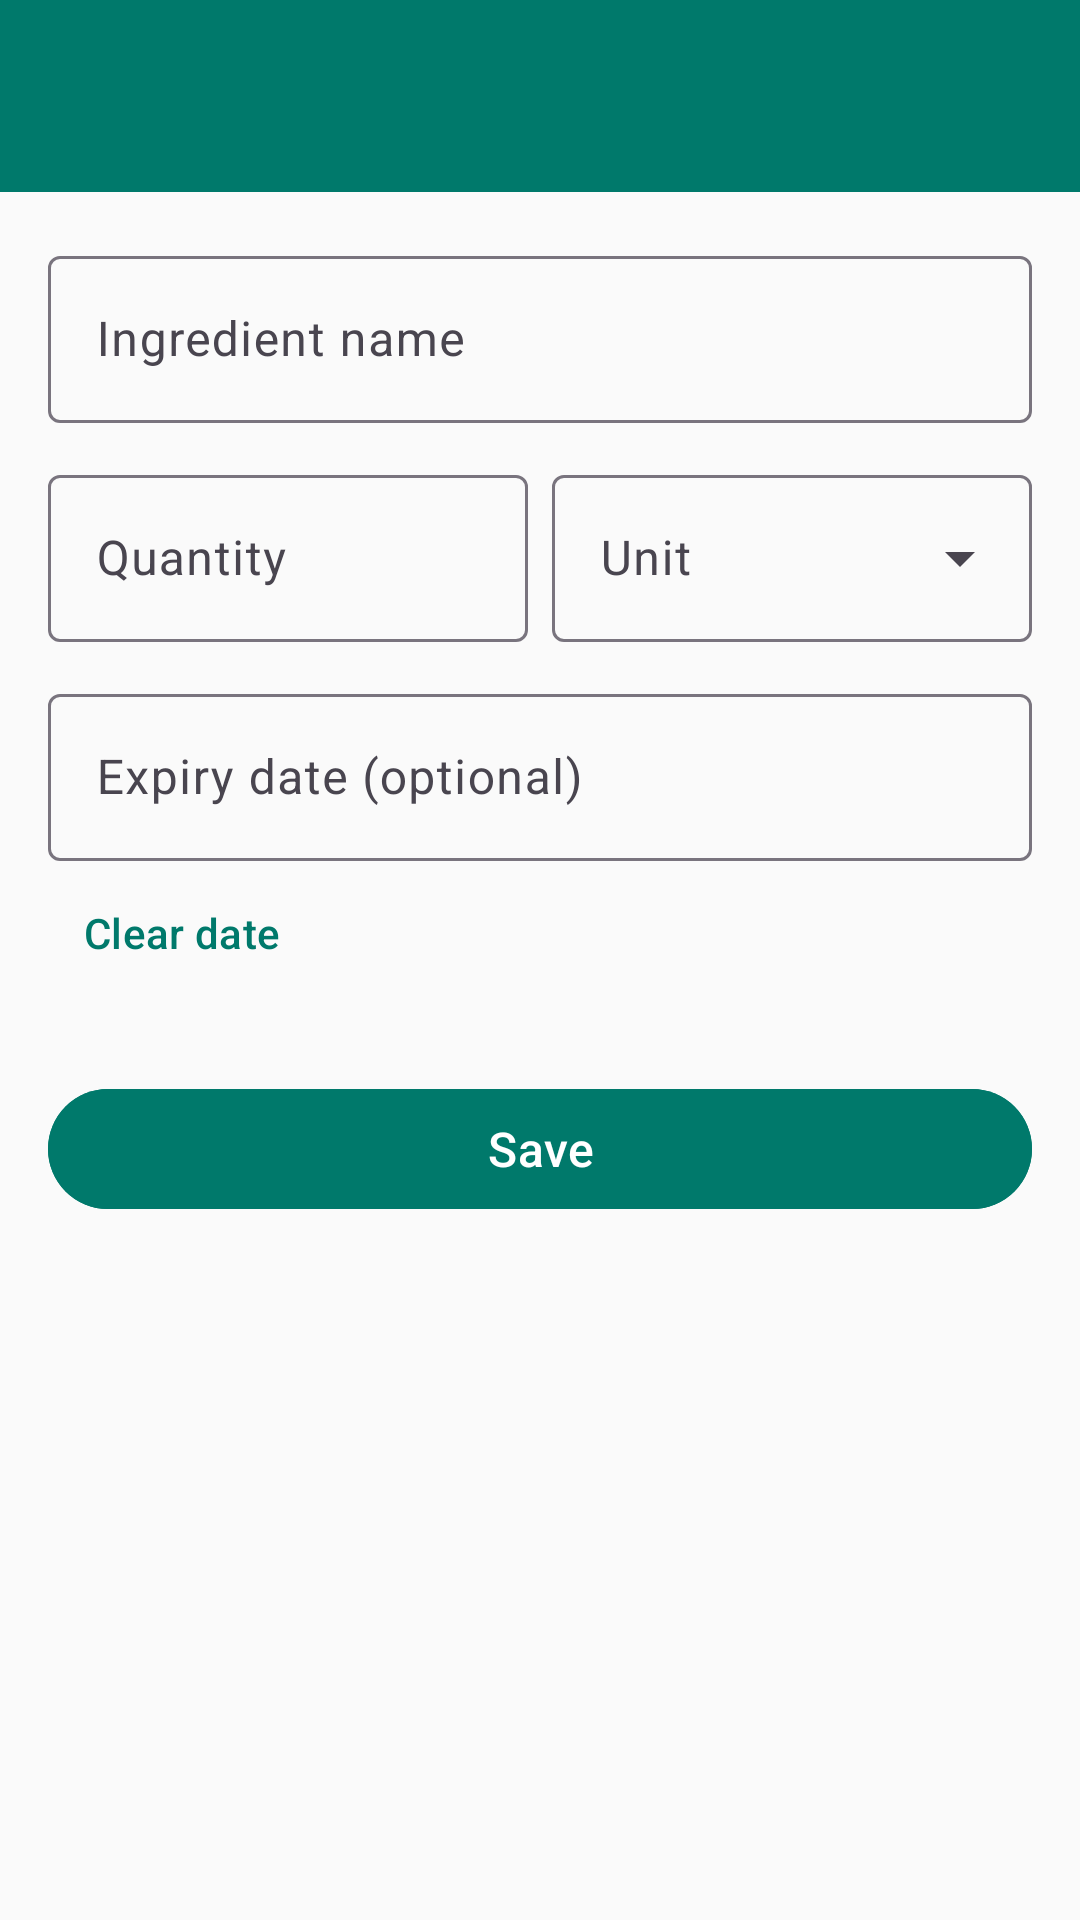

The Android layout XML behind this screen, and the referenced resources:
<!-- AndroidManifest.xml: application theme Theme.SmartPantry -->
<!-- res/layout/activity_add_edit_ingredient.xml -->
<?xml version="1.0" encoding="utf-8"?>
<LinearLayout xmlns:android="http://schemas.android.com/apk/res/android"
    xmlns:app="http://schemas.android.com/apk/res-auto"
    android:layout_width="match_parent"
    android:layout_height="match_parent"
    android:orientation="vertical">

    <androidx.appcompat.widget.Toolbar
        android:id="@+id/toolbar"
        android:layout_width="match_parent"
        android:layout_height="?attr/actionBarSize"
        android:background="@color/green_primary"
        app:navigationIcon="@drawable/ic_arrow_back"
        app:titleTextAppearance="@style/ToolbarTitle" />

    <ScrollView
        android:layout_width="match_parent"
        android:layout_height="match_parent">

        <LinearLayout
            android:layout_width="match_parent"
            android:layout_height="wrap_content"
            android:orientation="vertical"
            android:padding="16dp">

            <com.google.android.material.textfield.TextInputLayout
                android:id="@+id/layout_name"
                style="@style/Widget.Material3.TextInputLayout.OutlinedBox"
                android:layout_width="match_parent"
                android:layout_height="wrap_content"
                android:hint="@string/hint_name">

                <com.google.android.material.textfield.TextInputEditText
                    android:id="@+id/input_name"
                    android:layout_width="match_parent"
                    android:layout_height="wrap_content"
                    android:inputType="textCapWords"
                    android:maxLength="50" />
            </com.google.android.material.textfield.TextInputLayout>

            <LinearLayout
                android:layout_width="match_parent"
                android:layout_height="wrap_content"
                android:layout_marginTop="12dp"
                android:orientation="horizontal">

                <com.google.android.material.textfield.TextInputLayout
                    android:id="@+id/layout_quantity"
                    style="@style/Widget.Material3.TextInputLayout.OutlinedBox"
                    android:layout_width="0dp"
                    android:layout_weight="1"
                    android:layout_height="wrap_content"
                    android:layout_marginEnd="8dp"
                    android:hint="@string/hint_quantity">

                    <com.google.android.material.textfield.TextInputEditText
                        android:id="@+id/input_quantity"
                        android:layout_width="match_parent"
                        android:layout_height="wrap_content"
                        android:inputType="numberDecimal" />
                </com.google.android.material.textfield.TextInputLayout>

                <com.google.android.material.textfield.TextInputLayout
                    android:id="@+id/layout_unit"
                    style="@style/Widget.Material3.TextInputLayout.OutlinedBox.ExposedDropdownMenu"
                    android:layout_width="0dp"
                    android:layout_weight="1"
                    android:layout_height="wrap_content"
                    android:hint="@string/hint_unit">

                    <AutoCompleteTextView
                        android:id="@+id/input_unit"
                        android:layout_width="match_parent"
                        android:layout_height="wrap_content"
                        android:inputType="none" />
                </com.google.android.material.textfield.TextInputLayout>
            </LinearLayout>

            <com.google.android.material.textfield.TextInputLayout
                android:id="@+id/layout_expiry"
                style="@style/Widget.Material3.TextInputLayout.OutlinedBox"
                android:layout_width="match_parent"
                android:layout_height="wrap_content"
                android:layout_marginTop="12dp"
                android:hint="@string/hint_expiry">

                <com.google.android.material.textfield.TextInputEditText
                    android:id="@+id/input_expiry"
                    android:layout_width="match_parent"
                    android:layout_height="wrap_content"
                    android:cursorVisible="false"
                    android:focusable="false"
                    android:inputType="none" />
            </com.google.android.material.textfield.TextInputLayout>

            <com.google.android.material.button.MaterialButton
                android:id="@+id/button_clear_expiry"
                style="@style/Widget.Material3.Button.TextButton"
                android:layout_width="wrap_content"
                android:layout_height="wrap_content"
                android:text="@string/action_clear_date" />

            <com.google.android.material.button.MaterialButton
                android:id="@+id/button_save"
                android:layout_width="match_parent"
                android:layout_height="wrap_content"
                android:layout_marginTop="24dp"
                android:backgroundTint="@color/green_primary"
                android:text="@string/action_save"
                android:textSize="16sp" />
        </LinearLayout>
    </ScrollView>
</LinearLayout>
<!-- resources referenced by this layout -->
<resources>
  <color name="green_primary">#00796B</color>
  <string name="action_clear_date">Clear date</string>
  <string name="action_save">Save</string>
  <string name="hint_expiry">Expiry date (optional)</string>
  <string name="hint_name">Ingredient name</string>
  <string name="hint_quantity">Quantity</string>
  <string name="hint_unit">Unit</string>
  <style name="ToolbarTitle" parent="TextAppearance.Material3.TitleLarge">
          <item name="android:textColor">@color/white</item>
      </style>
  <style name="Theme.SmartPantry" parent="Theme.Material3.Light.NoActionBar">
          <item name="colorPrimary">@color/green_primary</item>
          <item name="colorPrimaryDark">@color/green_dark</item>
          <item name="colorOnPrimary">@color/white</item>
          <item name="colorSecondary">@color/amber</item>
          <item name="android:statusBarColor" tools:targetApi="l">@color/green_dark</item>
          <item name="android:windowBackground">@color/background</item>
      </style>
  <color name="white">#FFFFFF</color>
  <color name="green_dark">#004D40</color>
  <color name="amber">#F9A825</color>
  <color name="background">#FAFAFA</color>
</resources>
